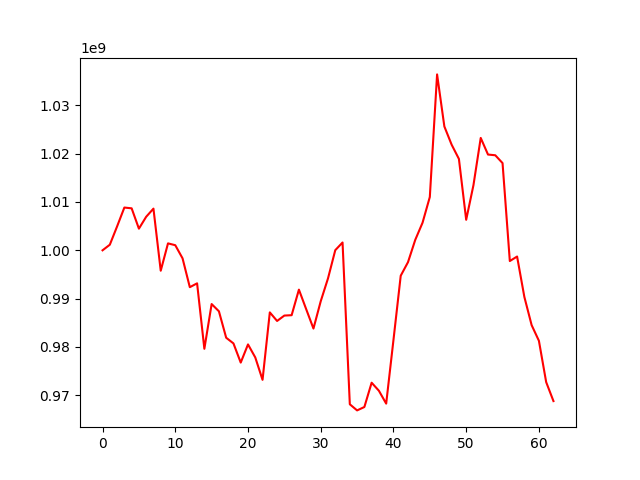

Source data for this figure (header and first rows):
, 0
0, 1000000000
1, 1001157347
2, 1004944225
3, 1008847783
4, 1008686994
5, 1004478158
6, 1006940570
7, 1008624812
8, 995774175
9, 1001433715
10, 1001057382
11, 998342539
12, 992371668
13, 993166638
14, 979624397
15, 988882263
16, 987385056
17, 981911250
18, 980736613
19, 976770857
20, 980530153
21, 977834700
22, 973200433
23, 987157866
24, 985382817
25, 986499527
26, 986575038
27, 991863967
28, 987822887
29, 983812035
30, 989460653
31, 994192053
32, 1000028468
33, 1001617959
34, 968143678
35, 966877344
36, 967578951
37, 972605560
38, 970941741
39, 968281458
40, 981428347
41, 994743668
42, 997550059
43, 1002174992
44, 1005708831
45, 1011030933
46, 1036396604
47, 1025620429
48, 1021854494
49, 1018908324
50, 1006319270
51, 1013481592
52, 1023253785
53, 1019813809
54, 1019666666
55, 1018045020
56, 997779388
57, 998713456
58, 990351680
59, 984517647
... 3 more rows
